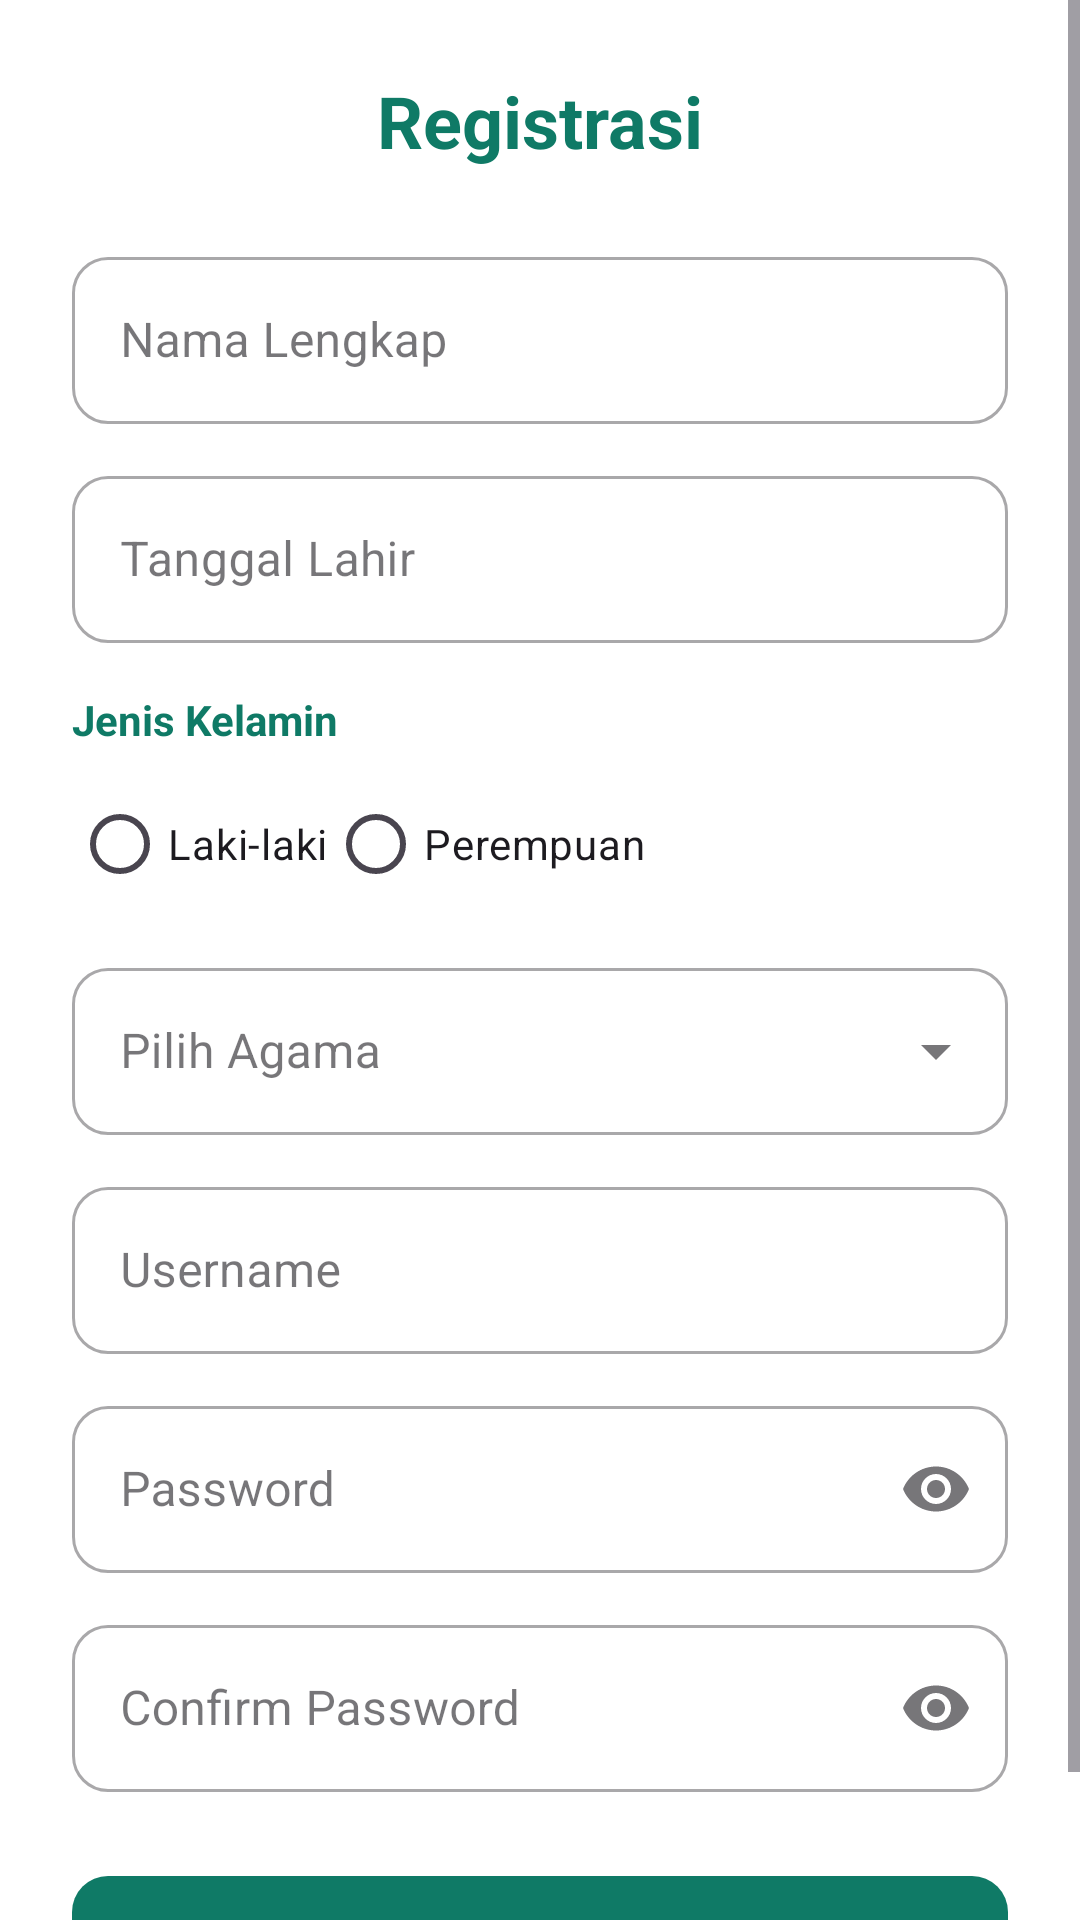

This screen was rendered from an Android layout file. Write that file and the resources it references.
<!-- AndroidManifest.xml: application theme Theme.HayaSparkle -->
<!-- res/layout/activity_register.xml -->
<?xml version="1.0" encoding="utf-8"?>
<ScrollView
    xmlns:android="http://schemas.android.com/apk/res/android"
    xmlns:app="http://schemas.android.com/apk/res-auto"
    android:layout_width="match_parent"
    android:layout_height="match_parent"
    android:background="@color/white">

    <LinearLayout
        android:layout_width="match_parent"
        android:layout_height="wrap_content"
        android:orientation="vertical"
        android:padding="24dp">

        
        <TextView
            android:layout_width="wrap_content"
            android:layout_height="wrap_content"
            android:text="Registrasi"
            android:textSize="24sp"
            android:textStyle="bold"
            android:textColor="@color/primaryGreen"
            android:layout_gravity="center"
            android:layout_marginBottom="24dp"/>

        
        <com.google.android.material.textfield.TextInputLayout
            style="@style/Widget.MaterialComponents.TextInputLayout.OutlinedBox"
            android:layout_width="match_parent"
            android:layout_height="wrap_content"
            android:hint="Nama Lengkap"

            app:boxCornerRadiusTopStart="12dp"
            app:boxCornerRadiusTopEnd="12dp"
            app:boxCornerRadiusBottomStart="12dp"
            app:boxCornerRadiusBottomEnd="12dp">

            <com.google.android.material.textfield.TextInputEditText
                android:id="@+id/etNama"
                android:layout_width="match_parent"
                android:layout_height="wrap_content"/>
        </com.google.android.material.textfield.TextInputLayout>

        
        <com.google.android.material.textfield.TextInputLayout
            style="@style/Widget.MaterialComponents.TextInputLayout.OutlinedBox"
            android:layout_width="match_parent"
            android:layout_height="wrap_content"
            android:layout_marginTop="12dp"
            android:hint="Tanggal Lahir"

            app:boxCornerRadiusTopStart="12dp"
            app:boxCornerRadiusTopEnd="12dp"
            app:boxCornerRadiusBottomStart="12dp"
            app:boxCornerRadiusBottomEnd="12dp">

            <com.google.android.material.textfield.TextInputEditText
                android:id="@+id/etTanggal"
                android:layout_width="match_parent"
                android:layout_height="wrap_content"
                android:focusable="false"/>
        </com.google.android.material.textfield.TextInputLayout>

        
        <TextView
            android:layout_width="wrap_content"
            android:layout_height="wrap_content"
            android:text="Jenis Kelamin"
            android:textStyle="bold"
            android:textColor="@color/primaryGreen"
            android:layout_marginTop="16dp"/>

        <RadioGroup
            android:layout_width="wrap_content"
            android:layout_height="wrap_content"
            android:orientation="horizontal"
            android:layout_marginTop="8dp">

            <RadioButton
                android:id="@+id/rbLaki"
                android:layout_width="wrap_content"
                android:layout_height="wrap_content"
                android:text="Laki-laki"/>

            <RadioButton
                android:id="@+id/rbPerempuan"
                android:layout_width="wrap_content"
                android:layout_height="wrap_content"
                android:text="Perempuan"/>
        </RadioGroup>

        
        <com.google.android.material.textfield.TextInputLayout
            style="@style/Widget.MaterialComponents.TextInputLayout.OutlinedBox.ExposedDropdownMenu"
            android:layout_width="match_parent"
            android:layout_height="wrap_content"
            android:layout_marginTop="12dp"
            android:hint="Pilih Agama"

            app:boxCornerRadiusTopStart="12dp"
            app:boxCornerRadiusTopEnd="12dp"
            app:boxCornerRadiusBottomStart="12dp"
            app:boxCornerRadiusBottomEnd="12dp">

            <AutoCompleteTextView
                android:id="@+id/autoAgama"
                android:layout_width="match_parent"
                android:layout_height="wrap_content"
                android:inputType="none"/>
        </com.google.android.material.textfield.TextInputLayout>

        
        <com.google.android.material.textfield.TextInputLayout
            style="@style/Widget.MaterialComponents.TextInputLayout.OutlinedBox"
            android:layout_width="match_parent"
            android:layout_height="wrap_content"
            android:layout_marginTop="12dp"
            android:hint="Username"

            app:boxCornerRadiusTopStart="12dp"
            app:boxCornerRadiusTopEnd="12dp"
            app:boxCornerRadiusBottomStart="12dp"
            app:boxCornerRadiusBottomEnd="12dp">

            <com.google.android.material.textfield.TextInputEditText
                android:id="@+id/etUsername"
                android:layout_width="match_parent"
                android:layout_height="wrap_content"/>
        </com.google.android.material.textfield.TextInputLayout>

        
        <com.google.android.material.textfield.TextInputLayout
            style="@style/Widget.MaterialComponents.TextInputLayout.OutlinedBox"
            android:layout_width="match_parent"
            android:layout_height="wrap_content"
            android:layout_marginTop="12dp"
            android:hint="Password"
            app:endIconMode="password_toggle"

            app:boxCornerRadiusTopStart="12dp"
            app:boxCornerRadiusTopEnd="12dp"
            app:boxCornerRadiusBottomStart="12dp"
            app:boxCornerRadiusBottomEnd="12dp">

            <com.google.android.material.textfield.TextInputEditText
                android:id="@+id/etPassword"
                android:layout_width="match_parent"
                android:layout_height="wrap_content"
                android:inputType="textPassword"/>
        </com.google.android.material.textfield.TextInputLayout>

        
        <com.google.android.material.textfield.TextInputLayout
            style="@style/Widget.MaterialComponents.TextInputLayout.OutlinedBox"
            android:layout_width="match_parent"
            android:layout_height="wrap_content"
            android:layout_marginTop="12dp"
            android:hint="Confirm Password"
            app:endIconMode="password_toggle"

            app:boxCornerRadiusTopStart="12dp"
            app:boxCornerRadiusTopEnd="12dp"
            app:boxCornerRadiusBottomStart="12dp"
            app:boxCornerRadiusBottomEnd="12dp">

            <com.google.android.material.textfield.TextInputEditText
                android:id="@+id/etConfirmPassword"
                android:layout_width="match_parent"
                android:layout_height="wrap_content"
                android:inputType="textPassword"/>
        </com.google.android.material.textfield.TextInputLayout>

        
        <com.google.android.material.button.MaterialButton
            android:id="@+id/btnRegister"
            android:layout_width="match_parent"
            android:layout_height="wrap_content"
            android:layout_marginTop="24dp"
            android:text="Daftar"
            android:textAllCaps="false"
            android:textColor="@android:color/white"
            app:backgroundTint="@color/primaryGreen"
            app:cornerRadius="12dp"/>

    </LinearLayout>

</ScrollView>
<!-- resources referenced by this layout -->
<resources>
  <color name="primaryGreen">#0F7A66</color>
  <color name="white">#FFFFFF</color>
  <style name="Theme.HayaSparkle" parent="Base.Theme.HayaSparkle" />
  <style name="Base.Theme.HayaSparkle" parent="Theme.Material3.DayNight.NoActionBar">
          
          
      </style>
</resources>
